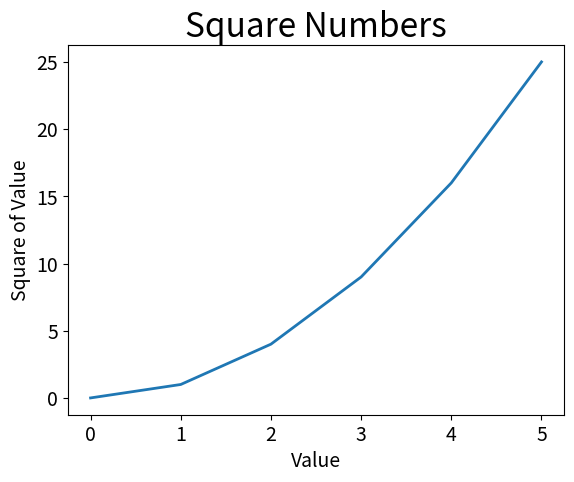

Write the Python code that produced this figure.
import matplotlib.pyplot as plt

input_values = [0, 1, 2, 3, 4, 5]
squares = [0, 1, 4, 9, 16, 25]

plt.plot(input_values, squares, linewidth=2)
plt.title('Square Numbers', fontsize=24)
plt.xlabel('Value', fontsize=14)
plt.ylabel('Square of Value', fontsize=14)

# 设置刻度标记的大小
plt.tick_params(axis='both', labelsize=14)

plt.show()

